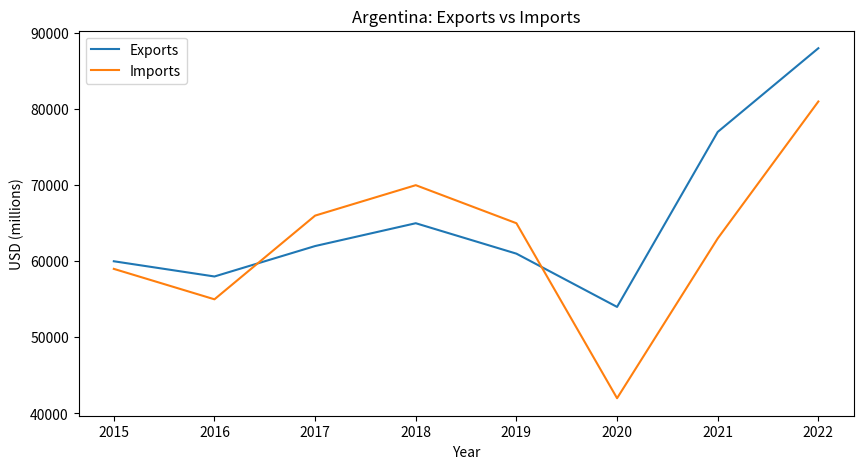
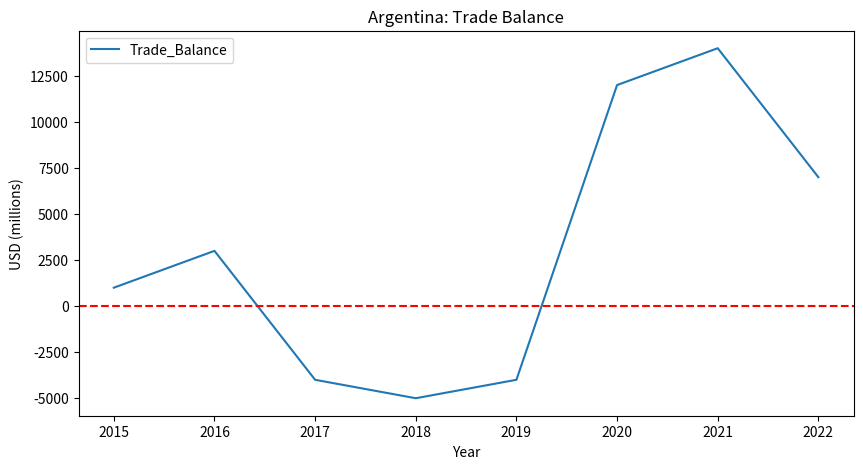

Reproduce these figures in Python, in order.
# -*- coding: utf-8 -*-
"""Simulation: 🇦🇷 Argentina Trade Balance Analysis.ipynb

Automatically generated by Colab.

Original file is located at
    https://colab.research.google.com/drive/1Sm7f5DV9BSqsHtXF6mnC3yT4KrSE7O4Y

#🟣 1. Título: 🇦🇷 **Argentina's Trade Balance Analysis: Exports vs Imports**

##🟣 2. Objetivo

The objective of this analysis is to explore Argentina’s trade balance evolution, comparing Exports and Imports over time and identifying key trends and imbalances.

##🟣 3. Carga de datos
"""

import pandas as pd
import matplotlib.pyplot as plt

data = {
    'Year': [2015,2016,2017,2018,2019,2020,2021,2022],
    'Exports': [60000,58000,62000,65000,61000,54000,77000,88000],
    'Imports': [59000,55000,66000,70000,65000,42000,63000,81000]
}

df_year = pd.DataFrame(data)
df_year

"""*A simplified dataset was created to simulate Argentina’s trade balance dynamics for analytical purposes.*

###Balanza Comercial
"""

df_year['Trade_Balance'] = df_year['Exports'] - df_year['Imports']
df_year

"""##🟣 8. Visualizations📊"""

df_year.plot(x='Year', y=['Exports','Imports'], figsize=(10,5))
plt.title("Argentina: Exports vs Imports")
plt.ylabel("USD (millions)")
plt.show()

"""*This chart shows the evolution of exports and imports over time, allowing a direct comparison of trade dynamics.*"""

df_year.plot(x='Year', y='Trade_Balance', figsize=(10,5))
plt.axhline(0, color='red', linestyle='--')
plt.title("Argentina: Trade Balance")
plt.ylabel("USD (millions)")
plt.show()

"""*The red line represents the equilibrium point. Values above indicate trade surplus, while values below indicate trade deficit.*

## 🟣 9. Insights

*   Argentina shows alternating periods of trade surplus and deficit across the analyzed years.
*   Imports appear to be more volatile than exports, suggesting sensitivity to economic conditions.
*   A significant drop in imports can be observed in 2020, which may be associated with economic restrictions or reduced domestic demand.
*   Post-2020, exports increase notably, contributing to a stronger trade balance.
*   Variations in imports could be influenced by exchange rate dynamics and trade regulations.

##🟣 10. Conclusión

The analysis highlights the cyclical nature of Argentina’s trade balance, influenced by economic conditions and external factors. Managing the balance between imports and exports is key to maintaining economic stability.
"""
